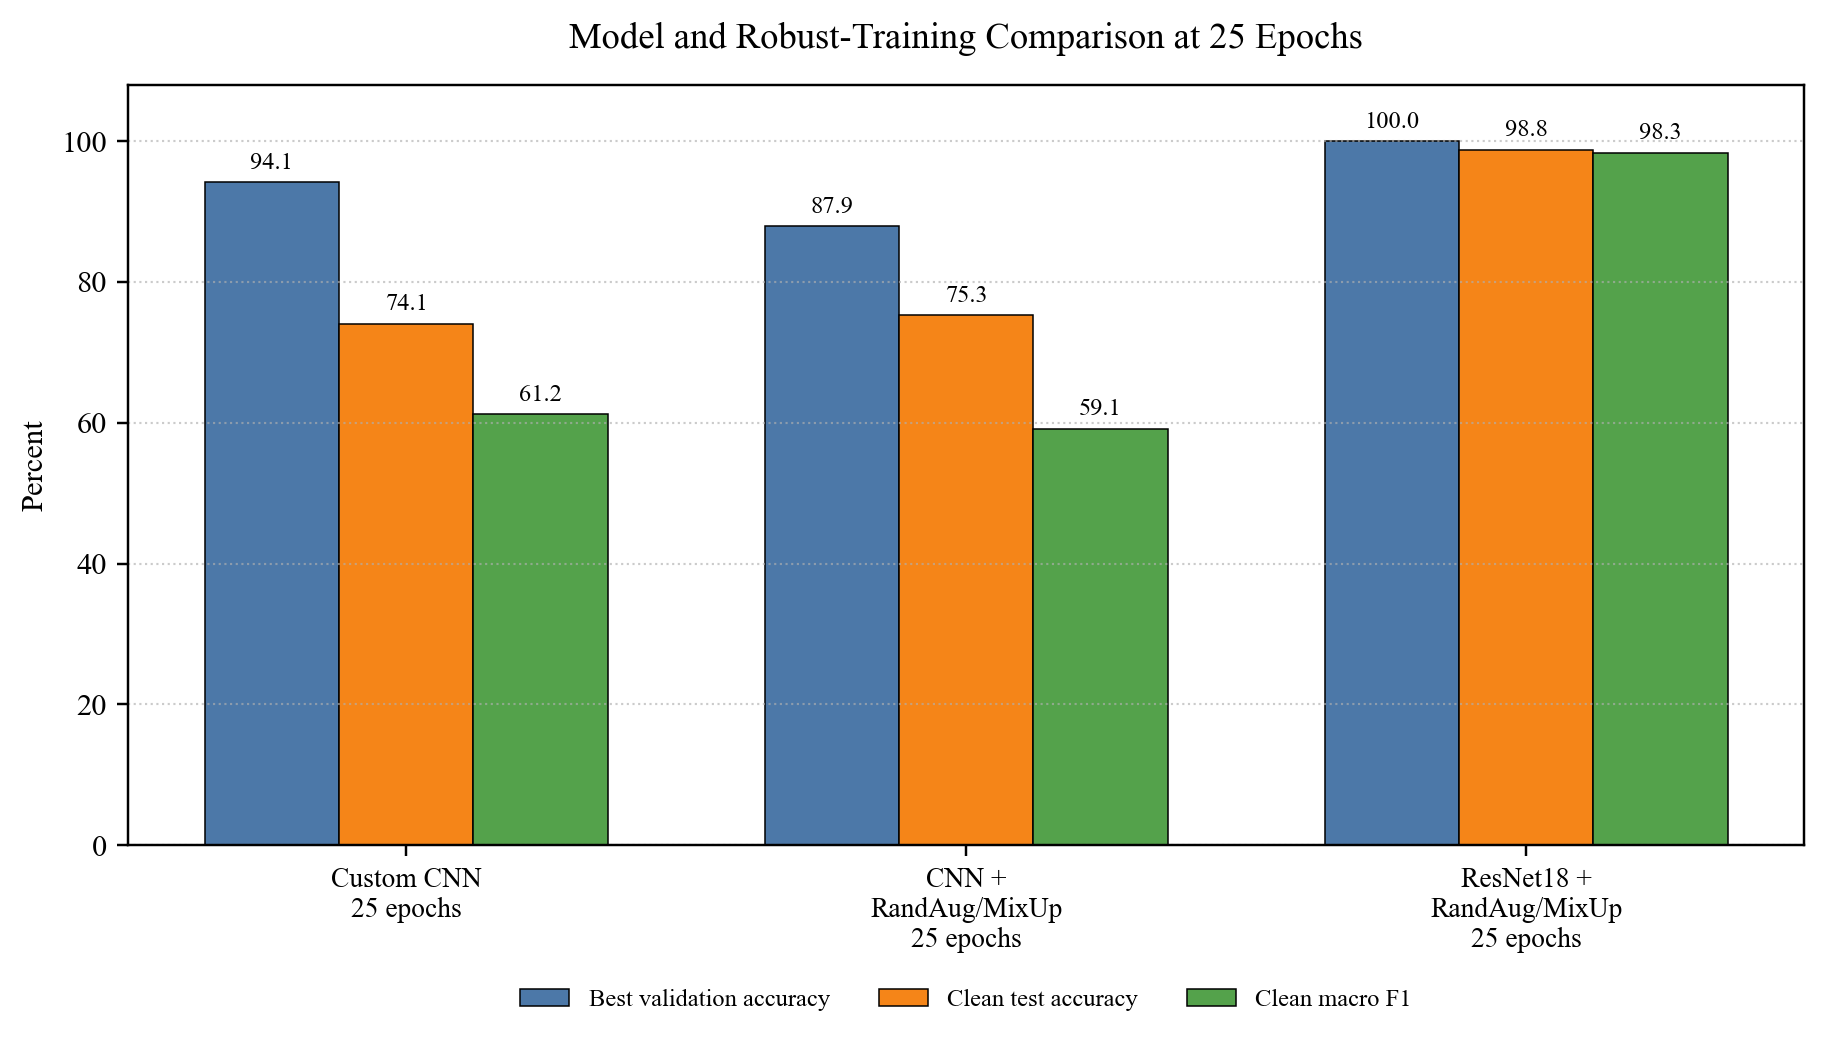

Source data for this figure (header and first rows):
model, run, epochs, pretrained, randaugment_mixup, best_val_accuracy, clean_accuracy, clean_macro_f1, ece_before, ece_after_temperature_scaling
Custom CNN, baseline_cnn_25, 25, No, No, 0.9409, 0.7407, 0.6121, 0.05339, 0.0378
Custom CNN + RandAugment/MixUp, baseline_cnn_augmix_25, 25, No, Yes, 0.8786, 0.753, 0.5913, 0.1617, 0.03717
ResNet18 + RandAugment/MixUp, resnet18_robust, 25, Yes, Yes, 0.9997, 0.9876, 0.9833, 0.06361, 0.03037
